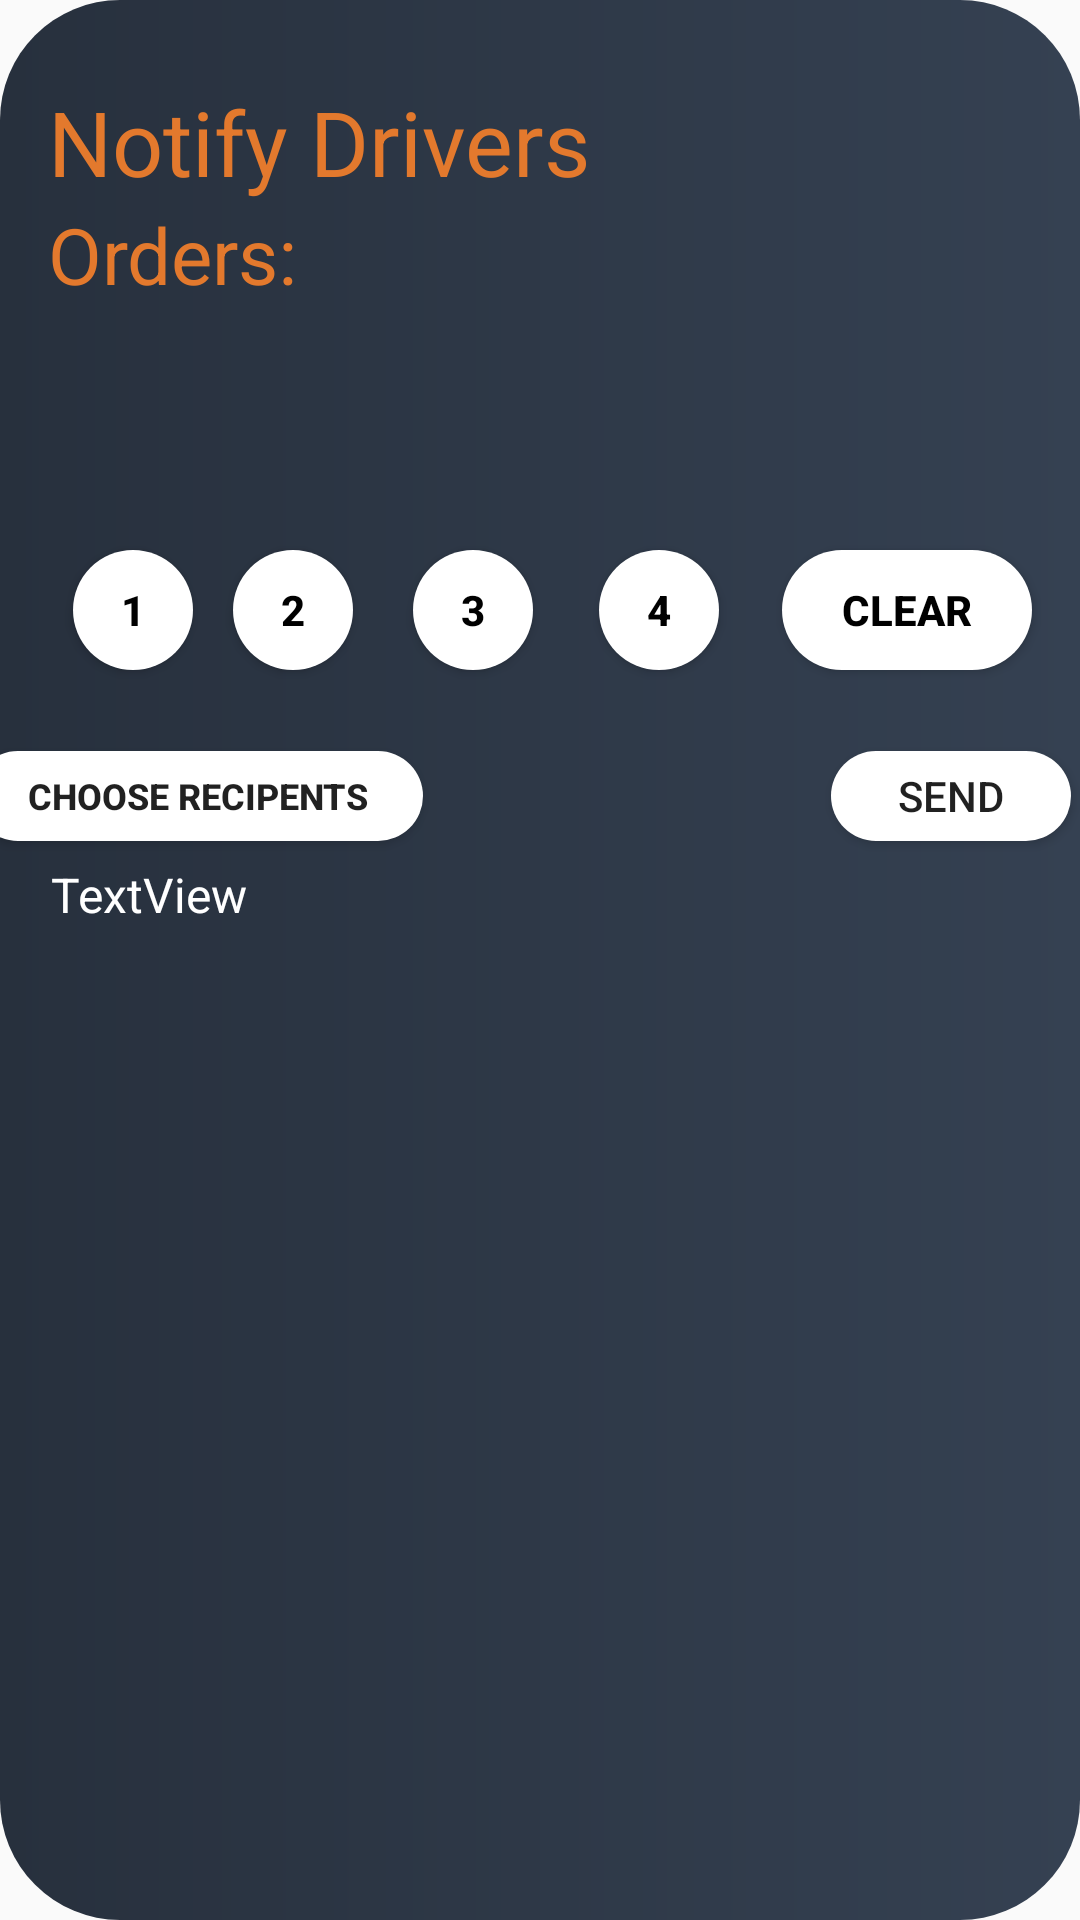

The Android layout XML behind this screen, and the referenced resources:
<!-- AndroidManifest.xml: application theme AppTheme -->
<!-- res/layout/fragment_management_dashboard4.xml -->
<?xml version="1.0" encoding="utf-8"?>
<androidx.constraintlayout.widget.ConstraintLayout xmlns:android="http://schemas.android.com/apk/res/android"
    xmlns:app="http://schemas.android.com/apk/res-auto"
    xmlns:tools="http://schemas.android.com/tools"
    android:layout_width="match_parent"
    android:layout_height="900px"
    android:background="@drawable/background_colour"
    tools:context=".fragments.Management_dashboard4">

    <TextView
        android:id="@+id/NotifyTextview"
        android:layout_width="wrap_content"
        android:layout_height="wrap_content"
        android:layout_marginStart="16dp"
        android:layout_marginTop="27dp"
        android:text="Notify Drivers"
        android:textColor="#e3792d"
        android:textSize="30sp"
        app:layout_constraintStart_toStartOf="parent"
        app:layout_constraintTop_toTopOf="parent" />

    <TextView
        android:id="@+id/ordersTextView"
        android:layout_width="wrap_content"
        android:layout_height="wrap_content"
        android:layout_marginStart="16dp"
        android:text="Orders:"
        android:textColor="#e3792d"
        android:textSize="26sp"
        app:layout_constraintStart_toStartOf="parent"
        app:layout_constraintTop_toBottomOf="@+id/NotifyTextview" />

    <Spinner
        android:id="@+id/locations1"
        android:layout_width="match_parent"
        android:layout_height="40dp"
        android:layout_marginLeft="10dp"
        android:layout_marginTop="16dp"
        android:layout_marginRight="10dp"
        android:background="@drawable/round_textview"
        android:elevation="10dp"
        app:layout_constraintEnd_toEndOf="parent"
        app:layout_constraintStart_toStartOf="parent"
        app:layout_constraintTop_toBottomOf="@+id/ordersTextView" />

    <Button
        android:id="@+id/circleButton3"
        android:layout_width="120px"
        android:layout_height="120px"
        android:layout_marginTop="25dp"
        android:layout_marginEnd="22dp"
        android:background="@drawable/button_corners"
        android:elevation="10dp"
        android:text="3"
        android:textColor="#000000"
        android:textStyle="bold"
        app:layout_constraintEnd_toStartOf="@+id/circleButton4"
        app:layout_constraintTop_toBottomOf="@+id/locations1" />

    <Button
        android:id="@+id/circleButton4"
        android:layout_width="120px"
        android:layout_height="120px"
        android:layout_marginTop="25dp"
        android:layout_marginEnd="21dp"
        android:background="@drawable/button_corners"
        android:elevation="10dp"
        android:text="4"
        android:textColor="#000000"
        android:textStyle="bold"
        app:layout_constraintEnd_toStartOf="@+id/circleButtonClear"
        app:layout_constraintTop_toBottomOf="@+id/locations1" />

    <Button
        android:id="@+id/circleButton2"
        android:layout_width="120px"
        android:layout_height="120px"
        android:layout_marginTop="25dp"
        android:layout_marginEnd="20dp"
        android:background="@drawable/button_corners"
        android:elevation="10dp"
        android:text="2"
        android:textColor="#000000"
        android:textStyle="bold"
        app:layout_constraintEnd_toStartOf="@+id/circleButton3"
        app:layout_constraintTop_toBottomOf="@+id/locations1" />

    <Button
        android:id="@+id/circleButton1"
        android:layout_width="120px"
        android:layout_height="120px"
        android:layout_marginStart="32dp"
        android:layout_marginTop="25dp"
        android:layout_marginEnd="21dp"
        android:background="@drawable/button_corners"
        android:elevation="10dp"
        android:text="1"
        android:textColor="#000000"
        android:textStyle="bold"
        app:layout_constraintEnd_toStartOf="@+id/circleButton2"
        app:layout_constraintStart_toStartOf="parent"
        app:layout_constraintTop_toBottomOf="@+id/locations1" />

    <Button
        android:id="@+id/circleButtonClear"
        android:layout_width="250px"
        android:layout_height="120px"
        android:layout_marginTop="25dp"
        android:layout_marginEnd="16dp"
        android:background="@drawable/button_corners"
        android:elevation="10dp"
        android:text="Clear"
        android:textColor="#000000"
        android:textStyle="bold"
        app:layout_constraintEnd_toEndOf="parent"
        app:layout_constraintTop_toBottomOf="@+id/locations1" />

    <Button
        android:id="@+id/chooseRecipients"
        android:layout_width="150dp"
        android:layout_height="30dp"
        android:layout_marginTop="27dp"
        android:layout_marginEnd="245dp"
        android:background="@drawable/button_corners"
        android:elevation="10dp"
        android:text="Choose recipents"
        android:textSize="12sp"
        android:textStyle="bold"
        app:layout_constraintEnd_toEndOf="parent"
        app:layout_constraintStart_toStartOf="@+id/ordersTextView"
        app:layout_constraintTop_toBottomOf="@+id/circleButton2" />

    <TextView
        android:id="@+id/textView14"
        android:layout_width="wrap_content"
        android:layout_height="wrap_content"
        android:layout_marginStart="17dp"
        android:layout_marginTop="7dp"
        android:text="TextView"
        android:textColor="#ffffff"
        android:textSize="16sp"
        app:layout_constraintStart_toStartOf="parent"
        app:layout_constraintTop_toBottomOf="@+id/chooseRecipients" />

    <Button
        android:id="@+id/sendButton"
        android:layout_width="80dp"
        android:layout_height="30dp"
        android:layout_marginStart="149dp"
        android:layout_marginTop="27dp"
        android:background="@drawable/button_corners"
        android:text="Send"
        app:layout_constraintBottom_toBottomOf="@+id/chooseRecipients"
        app:layout_constraintEnd_toEndOf="@+id/circleButtonClear"
        app:layout_constraintStart_toEndOf="@+id/chooseRecipients"
        app:layout_constraintTop_toBottomOf="@+id/circleButtonClear" />

</androidx.constraintlayout.widget.ConstraintLayout>
<!-- resources referenced by this layout -->
<resources>
  <!-- drawable background_colour (drawable) -->
  <?xml version="1.0" encoding="utf-8"?>
  <shape xmlns:android="http://schemas.android.com/apk/res/android">
      <corners android:radius="40dp"/>
  
      <gradient android:startColor="#27303d" android:endColor="#354152" android:angle="360"/>
  </shape>
  <!-- drawable button_corners (drawable) -->
  <?xml version="1.0" encoding="utf-8"?>
  <shape xmlns:android="http://schemas.android.com/apk/res/android">
      <corners android:radius="200dp" />
      <solid android:color="#FFFFFF" />
  </shape>
  <style name="AppTheme" parent="Theme.AppCompat.Light.DarkActionBar">
          
          <item name="colorPrimary">@color/colorPrimary</item>
          <item name="colorPrimaryDark">@color/colorPrimaryDark</item>
          <item name="colorAccent">@color/colorAccent</item>
          <item name="windowNoTitle">true</item>
  
      </style>
  <!-- not gathered from this repository: default colours our renderer supplied (Android Studio template values) -->
  <color name="colorPrimary">#FF6200EE</color>
  <color name="colorPrimaryDark">#FF3700B3</color>
  <color name="colorAccent">#FF03DAC5</color>
</resources>
